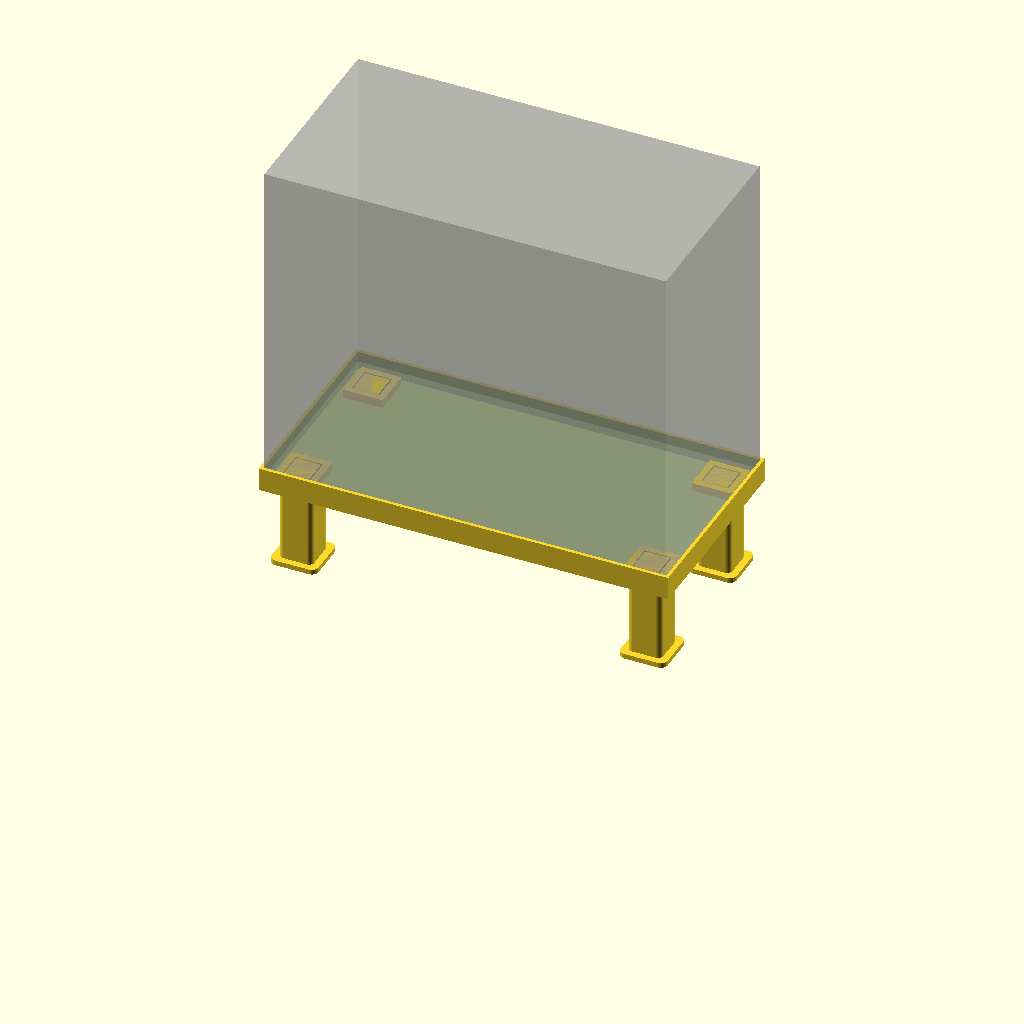
Cell 1: rendered with the file's own defaults.
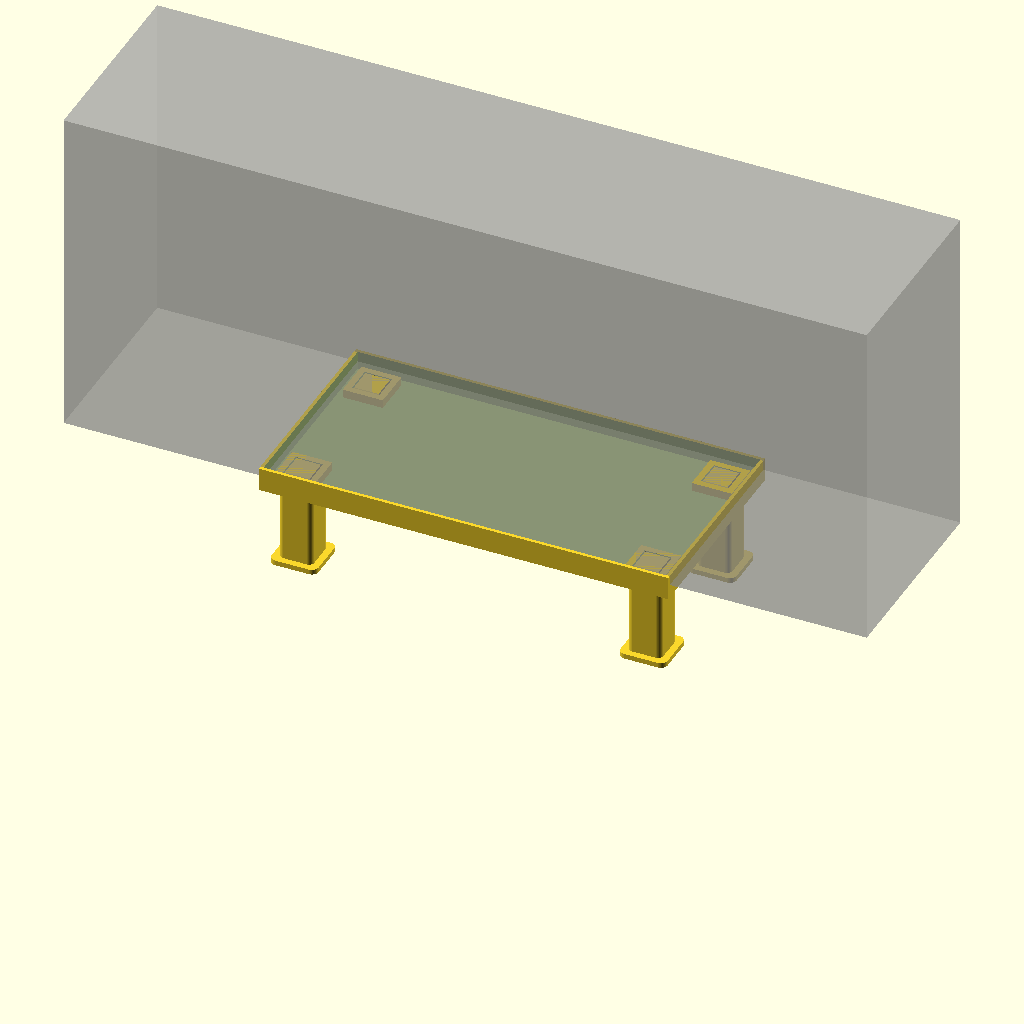
Cell 2 — feeder_w set to 480, the other parameters unchanged.
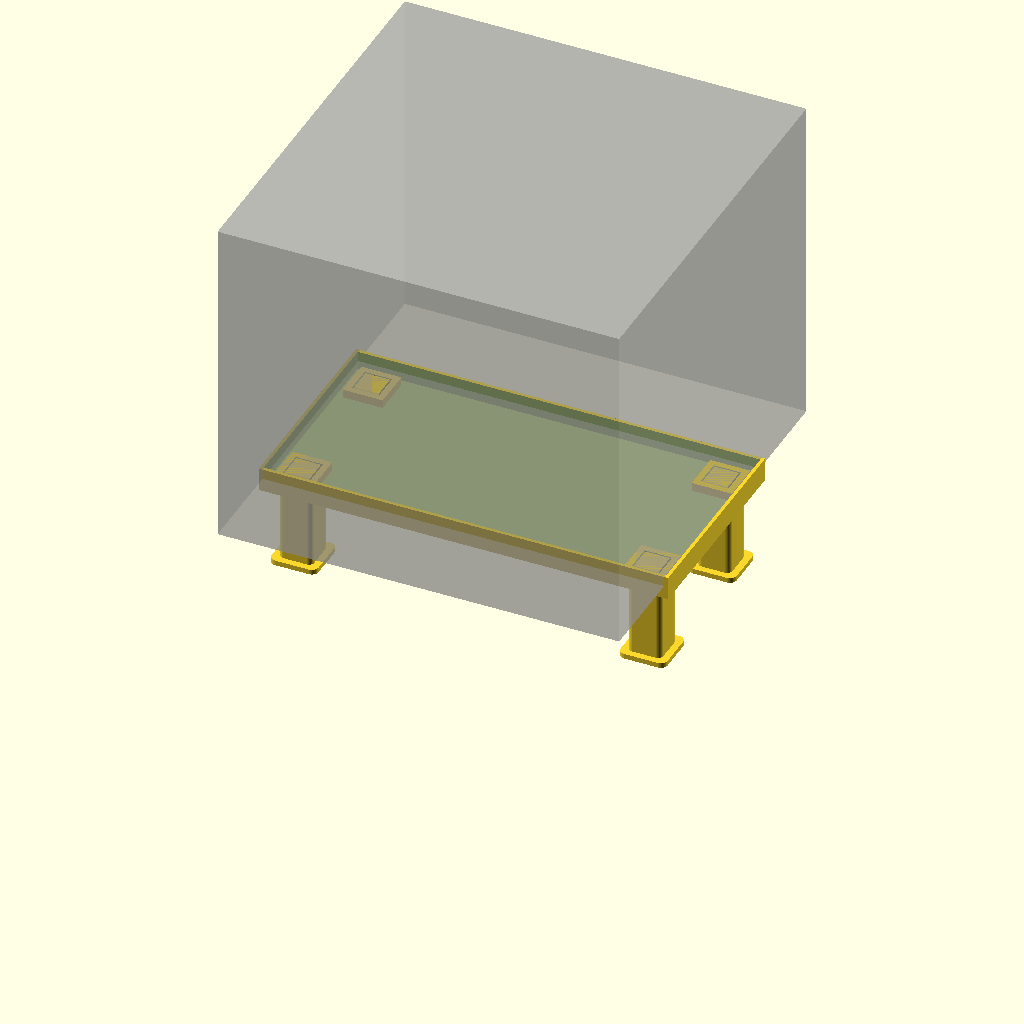
Cell 3: feeder_d = 240 (everything else at default).
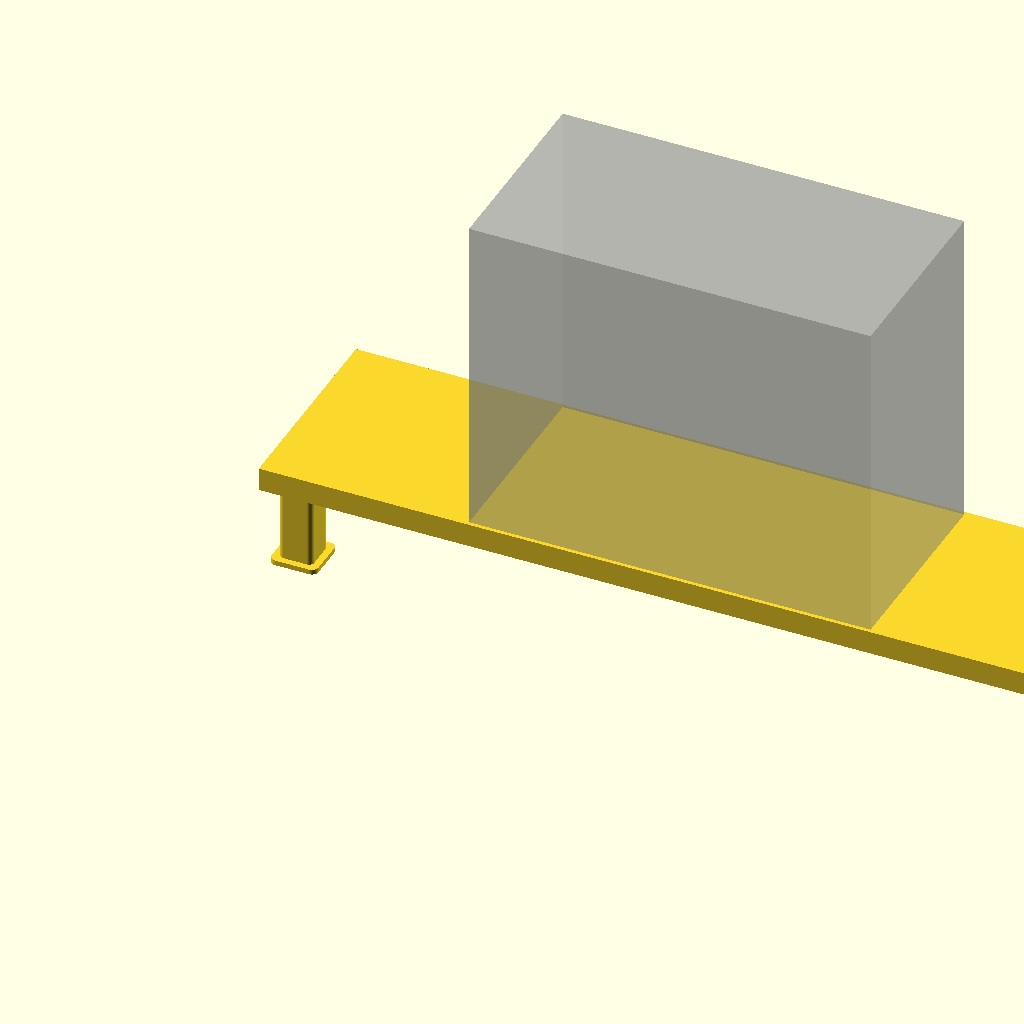
Cell 4: stand_outer_w = 489.2 (everything else at default).
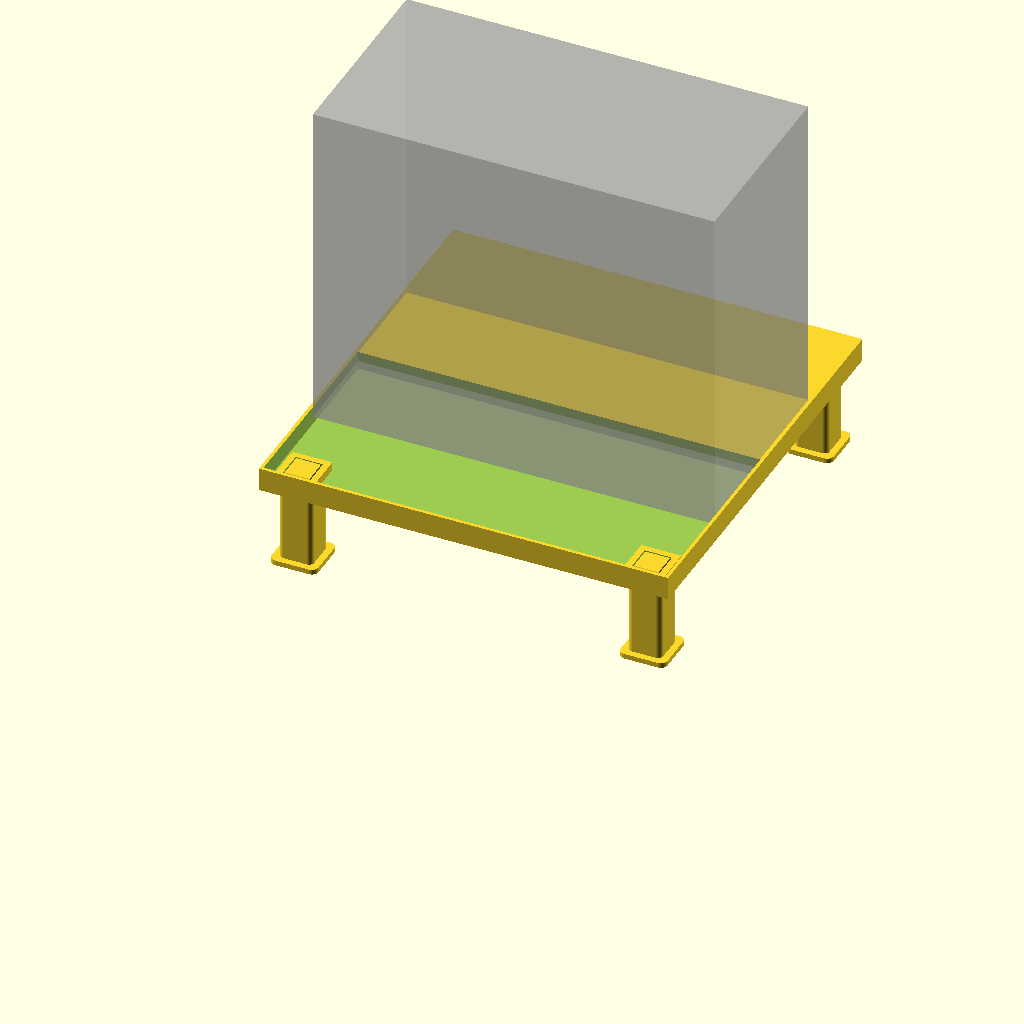
Cell 5: stand_outer_d = 249.2 (everything else at default).
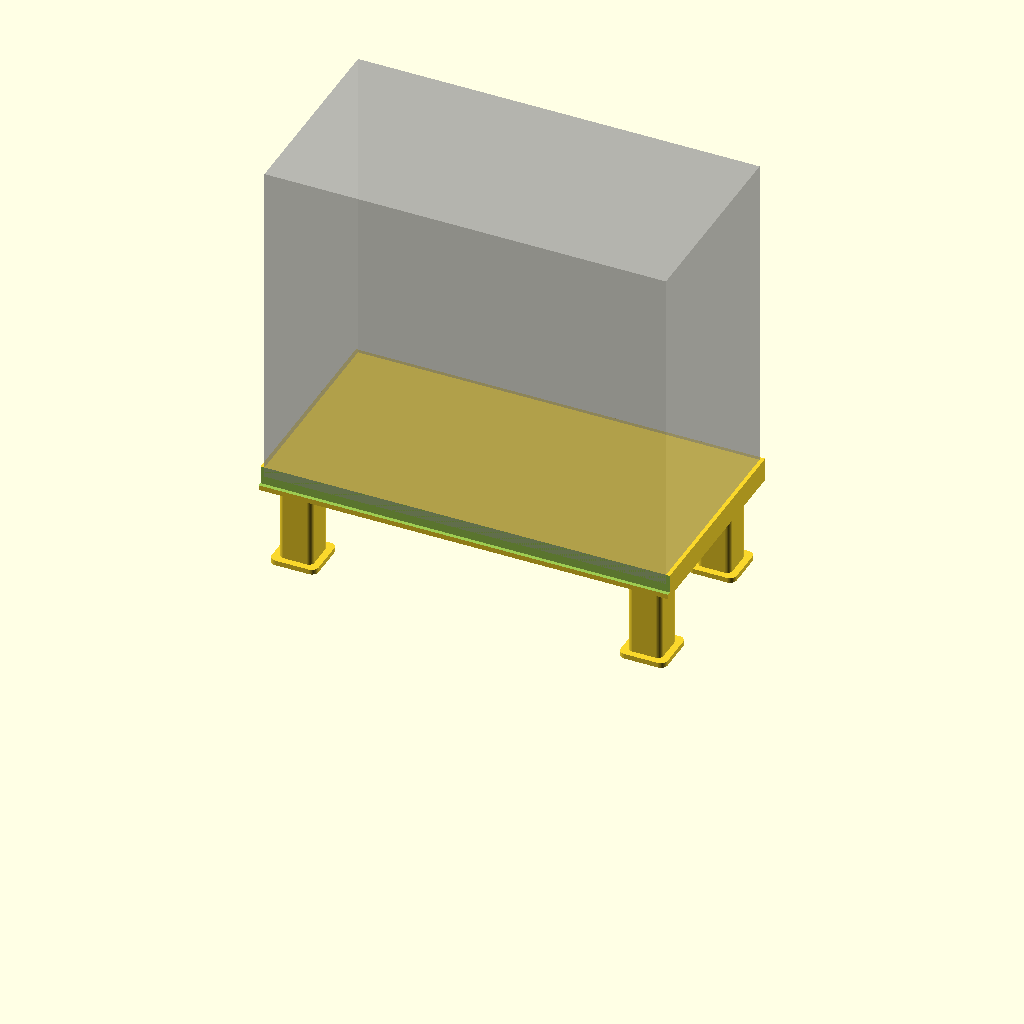
Cell 6 — pocket_w set to 481.2, the other parameters unchanged.
One fixed orthographic camera (rotation 55°, 0°, 25°; colour scheme Cornfield) for every cell.
Source of the model, inbox/chicken_feeder_stand_supportless.scad:
// Chicken feeder stand - SUPPORT-FREE FDM VERSION
// Fits feeder body: 240 x 120 mm
// Stand footprint: 244.6 x 124.6 mm (same as lid footprint)
// Four removable rounded legs: 50 mm tall, 28 mm feet
//
// PRINT ORIENTATION:
//   stand : exactly as modeled, tray/lip facing UP
//   leg   : foot flat on bed, peg pointing UP
//   legs4 : exactly as modeled
//
// No supports required:
// - stand has a flat 3 mm base
// - leg sockets are straight THROUGH sockets, so there is no blind-hole roof/bridge
// - tray lip grows vertically from the base
// - legs grow vertically from a flat 28 x 28 foot
// - rounded corners are only in XY, not unsupported bottom fillets

$fn = 64;
part = "assembly"; // "stand", "leg", "legs4", "assembly"

// -------- Existing feeder / lid dimensions --------
feeder_w = 240;
feeder_d = 120;
stand_outer_w = 244.6;
stand_outer_d = 124.6;

// Pocket gives 0.3 mm clearance per side around the feeder.
pocket_w = 240.6;
pocket_d = 120.6;

// -------- Stand --------
stand_base = 3.0;
lip_h = 14.0;
lip_wall = (stand_outer_w - pocket_w) / 2; // 2 mm

// Reinforced corner pads. The feeder rests on these four pads.
pad_size = 24;
pad_h = 8;
pad_center_inset = 18;

// -------- Leg connector --------
// Straight square peg/socket is intentionally support-free and easy to tune.
peg_size = 16.0;
fit_clearance = 0.4;       // total XY clearance
socket_size = peg_size + fit_clearance;
peg_insert = pad_h;

// -------- Legs --------
leg_height = 50;
leg_shaft = 20;
foot_size = 28;
foot_h = 3;
foot_radius = 4;
shaft_radius = 3;

function leg_x(i) = (i == 0 || i == 2)
    ? pad_center_inset
    : stand_outer_w - pad_center_inset;

function leg_y(i) = (i == 0 || i == 1)
    ? pad_center_inset
    : stand_outer_d - pad_center_inset;

// Rounded rectangle prism with vertical sides.
// XY rounding prints cleanly without support.
module rounded_box_xy(w, d, h, r) {
    linear_extrude(height=h)
        offset(r=r)
            square([w - 2*r, d - 2*r], center=true);
}

module tray_shell() {
    difference() {
        // Flat-bottomed outer tray.
        cube([stand_outer_w, stand_outer_d, lip_h]);

        // Open pocket from z=stand_base upward.
        translate([lip_wall, lip_wall, stand_base])
            cube([pocket_w, pocket_d, lip_h - stand_base + 0.1]);
    }
}

module corner_pad(x, y) {
    translate([x - pad_size/2, y - pad_size/2, 0])
        cube([pad_size, pad_size, pad_h]);
}

module through_socket(x, y) {
    // IMPORTANT: cuts completely through the corner pad.
    // No horizontal roof inside the socket -> no support / no bridge.
    translate([x - socket_size/2,
               y - socket_size/2,
               -0.1])
        cube([socket_size, socket_size, pad_h + 0.2]);
}

module stand() {
    difference() {
        union() {
            tray_shell();
            for (i = [0:3])
                corner_pad(leg_x(i), leg_y(i));
        }

        for (i = [0:3])
            through_socket(leg_x(i), leg_y(i));
    }
}

module peg() {
    // Straight vertical peg. A tiny top lead-in makes assembly easier,
    // but the taper narrows upward, so it is support-free.
    straight_h = peg_insert - 1.5;

    translate([-peg_size/2, -peg_size/2, 0])
        cube([peg_size, peg_size, straight_h]);

    translate([0, 0, straight_h])
        linear_extrude(height=1.5, scale=(peg_size - 1.2)/peg_size)
            square([peg_size, peg_size], center=true);
}

module leg() {
    shaft_h = leg_height - foot_h;

    union() {
        // Flat 28 x 28 footprint goes directly on the print bed.
        rounded_box_xy(foot_size, foot_size, foot_h, foot_radius);

        // 20 x 20 rounded vertical shaft.
        translate([0, 0, foot_h])
            rounded_box_xy(leg_shaft, leg_shaft, shaft_h, shaft_radius);

        // Connector points upward during printing.
        translate([0, 0, leg_height])
            peg();
    }
}

module legs4() {
    // Four legs already oriented for support-free printing.
    spacing = 42;
    for (ix = [0:1], iy = [0:1])
        translate([28 + ix*spacing, 28 + iy*spacing, 0])
            leg();
}

module assembly() {
    translate([0, 0, leg_height])
        stand();

    for (i = [0:3])
        translate([leg_x(i), leg_y(i), 0])
            leg();

    // Ghost feeder for fit visualization only.
    %translate([(stand_outer_w - feeder_w)/2,
               (stand_outer_d - feeder_d)/2,
               leg_height + pad_h])
        cube([feeder_w, feeder_d, 200]);
}

if (part == "stand") stand();
else if (part == "leg") leg();
else if (part == "legs4") legs4();
else assembly();
Parameter table extracted from the source (name, type, default, range or options):
part: string, default "assembly"
feeder_w: number, default 240
feeder_d: number, default 120
stand_outer_w: number, default 244.6
stand_outer_d: number, default 124.6
pocket_w: number, default 240.6
pocket_d: number, default 120.6
stand_base: number, default 3
lip_h: number, default 14
pad_size: number, default 24
pad_h: number, default 8
pad_center_inset: number, default 18
peg_size: number, default 16
fit_clearance: number, default 0.4
leg_height: number, default 50
leg_shaft: number, default 20
foot_size: number, default 28
foot_h: number, default 3
foot_radius: number, default 4
shaft_radius: number, default 3
